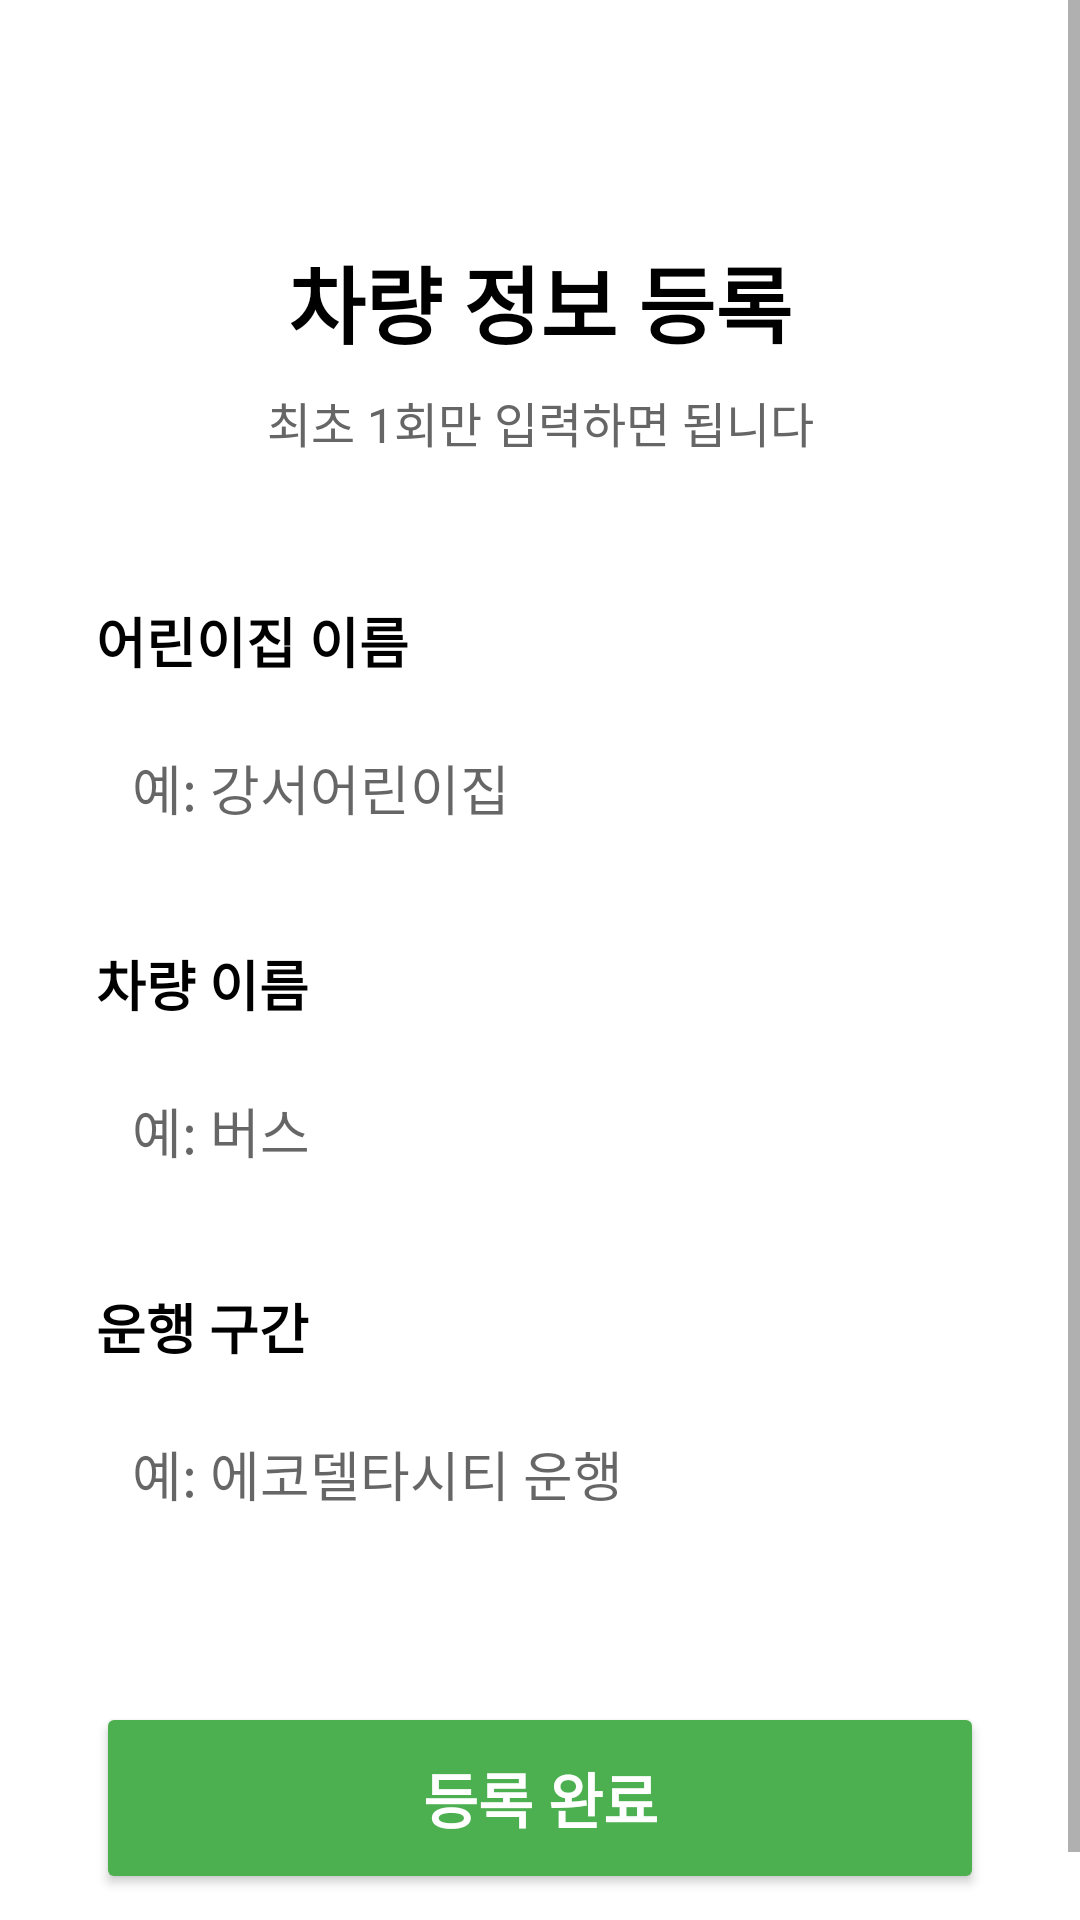

The Android layout XML behind this screen, and the referenced resources:
<!-- AndroidManifest.xml: application theme Theme.BusTrack -->
<!-- res/layout/activity_main.xml -->
<?xml version="1.0" encoding="utf-8"?>
<ScrollView xmlns:android="http://schemas.android.com/apk/res/android"
    xmlns:app="http://schemas.android.com/apk/res-auto"
    android:layout_width="match_parent"
    android:layout_height="match_parent"
    android:background="@color/white"
    android:fillViewport="true">

    <FrameLayout
        android:layout_width="match_parent"
        android:layout_height="wrap_content">

        
        <androidx.constraintlayout.widget.ConstraintLayout
            android:id="@+id/formContainer"
            android:layout_width="match_parent"
            android:layout_height="wrap_content"
            android:padding="32dp">

            <TextView
                android:id="@+id/tvTitle"
                android:layout_width="wrap_content"
                android:layout_height="wrap_content"
                android:text="차량 정보 등록"
                android:textSize="28sp"
                android:textStyle="bold"
                android:textColor="@color/black"
                android:layout_marginTop="48dp"
                app:layout_constraintTop_toTopOf="parent"
                app:layout_constraintStart_toStartOf="parent"
                app:layout_constraintEnd_toEndOf="parent" />

            <TextView
                android:id="@+id/tvSubtitle"
                android:layout_width="wrap_content"
                android:layout_height="wrap_content"
                android:text="최초 1회만 입력하면 됩니다"
                android:textSize="16sp"
                android:textColor="#666666"
                android:layout_marginTop="8dp"
                app:layout_constraintTop_toBottomOf="@id/tvTitle"
                app:layout_constraintStart_toStartOf="parent"
                app:layout_constraintEnd_toEndOf="parent" />

            <TextView
                android:id="@+id/labelKindergarten"
                android:layout_width="0dp"
                android:layout_height="wrap_content"
                android:text="어린이집 이름"
                android:textSize="18sp"
                android:textStyle="bold"
                android:textColor="@color/black"
                android:layout_marginTop="48dp"
                app:layout_constraintTop_toBottomOf="@id/tvSubtitle"
                app:layout_constraintStart_toStartOf="parent"
                app:layout_constraintEnd_toEndOf="parent" />

            <EditText
                android:id="@+id/etKindergartenName"
                android:layout_width="0dp"
                android:layout_height="56dp"
                android:hint="예: 강서어린이집"
                android:textSize="18sp"
                android:inputType="text"
                android:background="@drawable/edit_text_bg"
                android:padding="12dp"
                android:layout_marginTop="8dp"
                app:layout_constraintTop_toBottomOf="@id/labelKindergarten"
                app:layout_constraintStart_toStartOf="parent"
                app:layout_constraintEnd_toEndOf="parent" />

            <TextView
                android:id="@+id/labelVehicle"
                android:layout_width="0dp"
                android:layout_height="wrap_content"
                android:text="차량 이름"
                android:textSize="18sp"
                android:textStyle="bold"
                android:textColor="@color/black"
                android:layout_marginTop="24dp"
                app:layout_constraintTop_toBottomOf="@id/etKindergartenName"
                app:layout_constraintStart_toStartOf="parent"
                app:layout_constraintEnd_toEndOf="parent" />

            <EditText
                android:id="@+id/etVehicleName"
                android:layout_width="0dp"
                android:layout_height="56dp"
                android:hint="예: 버스"
                android:textSize="18sp"
                android:inputType="text"
                android:background="@drawable/edit_text_bg"
                android:padding="12dp"
                android:layout_marginTop="8dp"
                app:layout_constraintTop_toBottomOf="@id/labelVehicle"
                app:layout_constraintStart_toStartOf="parent"
                app:layout_constraintEnd_toEndOf="parent" />

            <TextView
                android:id="@+id/labelRoute"
                android:layout_width="0dp"
                android:layout_height="wrap_content"
                android:text="운행 구간"
                android:textSize="18sp"
                android:textStyle="bold"
                android:textColor="@color/black"
                android:layout_marginTop="24dp"
                app:layout_constraintTop_toBottomOf="@id/etVehicleName"
                app:layout_constraintStart_toStartOf="parent"
                app:layout_constraintEnd_toEndOf="parent" />

            <EditText
                android:id="@+id/etRoute"
                android:layout_width="0dp"
                android:layout_height="56dp"
                android:hint="예: 에코델타시티 운행"
                android:textSize="18sp"
                android:inputType="text"
                android:background="@drawable/edit_text_bg"
                android:padding="12dp"
                android:layout_marginTop="8dp"
                app:layout_constraintTop_toBottomOf="@id/labelRoute"
                app:layout_constraintStart_toStartOf="parent"
                app:layout_constraintEnd_toEndOf="parent" />

            <Button
                android:id="@+id/btnRegister"
                android:layout_width="0dp"
                android:layout_height="64dp"
                android:text="등록 완료"
                android:textSize="20sp"
                android:textStyle="bold"
                android:textColor="@color/white"
                android:backgroundTint="@color/primary_green"
                android:layout_marginTop="48dp"
                app:layout_constraintTop_toBottomOf="@id/etRoute"
                app:layout_constraintStart_toStartOf="parent"
                app:layout_constraintEnd_toEndOf="parent" />

        </androidx.constraintlayout.widget.ConstraintLayout>

        
        <LinearLayout
            android:id="@+id/registeredContainer"
            android:layout_width="match_parent"
            android:layout_height="wrap_content"
            android:orientation="vertical"
            android:gravity="center"
            android:padding="32dp"
            android:visibility="gone">

            <TextView
                android:layout_width="wrap_content"
                android:layout_height="wrap_content"
                android:text="등록 완료"
                android:textSize="28sp"
                android:textStyle="bold"
                android:textColor="@color/primary_green"
                android:layout_marginTop="48dp" />

            <TextView
                android:id="@+id/tvRegisteredInfo"
                android:layout_width="wrap_content"
                android:layout_height="wrap_content"
                android:textSize="20sp"
                android:textColor="@color/black"
                android:gravity="center"
                android:layout_marginTop="24dp" />

            <TextView
                android:id="@+id/tvShareLink"
                android:layout_width="match_parent"
                android:layout_height="wrap_content"
                android:textSize="16sp"
                android:textColor="#666666"
                android:gravity="center"
                android:padding="16dp"
                android:background="@drawable/share_link_bg"
                android:layout_marginTop="32dp"
                android:textIsSelectable="true" />

            <Button
                android:id="@+id/btnCopyLink"
                android:layout_width="match_parent"
                android:layout_height="56dp"
                android:text="링크 복사하기"
                android:textSize="18sp"
                android:textStyle="bold"
                android:textColor="@color/white"
                android:backgroundTint="@color/primary_green"
                android:layout_marginTop="12dp" />

            <TextView
                android:id="@+id/tvWidgetGuide"
                android:layout_width="match_parent"
                android:layout_height="wrap_content"
                android:textSize="18sp"
                android:textColor="@color/black"
                android:gravity="center"
                android:padding="24dp"
                android:background="@drawable/widget_guide_bg"
                android:layout_marginTop="24dp" />

        </LinearLayout>

    </FrameLayout>

</ScrollView>
<!-- resources referenced by this layout -->
<resources>
  <color name="black">#000000</color>
  <color name="primary_green">#4CAF50</color>
  <color name="white">#FFFFFF</color>
  <!-- drawable share_link_bg (drawable) -->
  <?xml version="1.0" encoding="utf-8"?>
  <shape xmlns:android="http://schemas.android.com/apk/res/android"
      android:shape="rectangle">
      <solid android:color="#F0F8F0" />
      <corners android:radius="12dp" />
      <stroke
          android:width="1dp"
          android:color="#C8E6C9" />
  </shape>
  <style name="Theme.BusTrack" parent="Theme.MaterialComponents.Light.NoActionBar">
          <item name="colorPrimary">@color/primary_green</item>
          <item name="colorPrimaryDark">@color/primary_green_dark</item>
          <item name="colorAccent">@color/primary_green</item>
          <item name="android:statusBarColor">@color/primary_green_dark</item>
      </style>
  <color name="primary_green_dark">#388E3C</color>
</resources>
